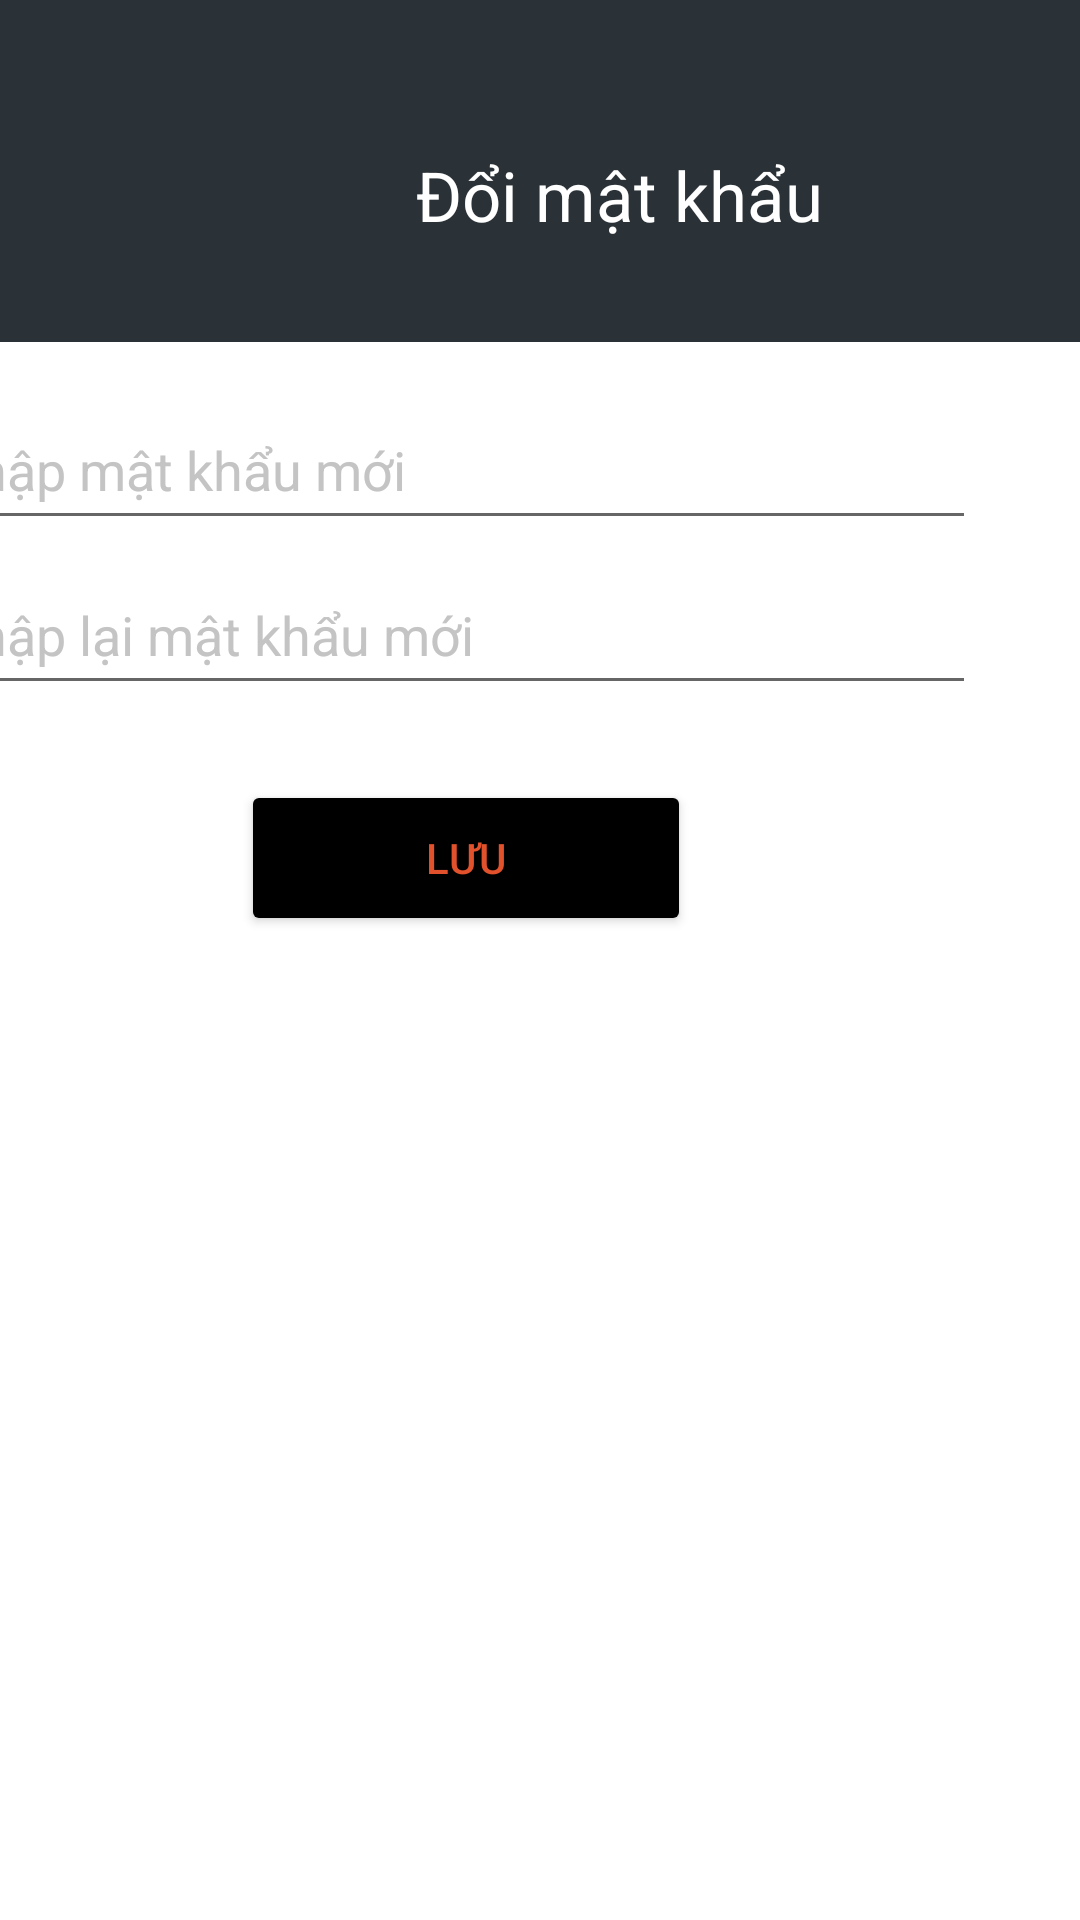

Reconstruct the res/layout file that produces this screen, plus the resources it refers to.
<!-- AndroidManifest.xml: application theme Theme.ChamCong -->
<!-- res/layout/activity_doimatkhau.xml -->
<?xml version="1.0" encoding="utf-8"?>
<LinearLayout xmlns:android="http://schemas.android.com/apk/res/android"
    xmlns:app="http://schemas.android.com/apk/res-auto"
    xmlns:tools="http://schemas.android.com/tools"
    android:layout_width="match_parent"
    android:layout_height="match_parent"
    tools:context=".Doimatkhau"
    android:orientation="horizontal">
    <LinearLayout
        android:layout_width="match_parent"
        android:layout_height="114dp"
        android:background="#2A3137">
        <TextView
            android:layout_width="285dp"
            android:layout_height="40dp"
            android:layout_alignParentLeft="true"
            android:layout_marginLeft="64dp"
            android:layout_alignParentTop="true"
            android:layout_marginTop="45dp"
            android:text="Đổi mật khẩu"
            android:textColor="@color/white"
            android:textSize="23sp"
            android:gravity="center_horizontal|center_vertical"
            />
    </LinearLayout>
    <RelativeLayout
        android:layout_width="match_parent"
        android:layout_height="250dp"
        android:layout_marginTop="115dp"
        android:layout_marginLeft="-410dp">
        <EditText
            android:id="@+id/newpw"
            android:layout_width="350dp"
            android:layout_height="50dp"
            android:layout_marginTop="15dp"
            android:layout_marginLeft="25dp"
            android:text="Nhập mật khẩu mới"
            android:textColor="#C4C4C4" />
        <EditText
            android:id="@+id/newpw2"
            android:layout_width="350dp"
            android:layout_height="50dp"
            android:layout_marginTop="70dp"
            android:layout_marginLeft="25dp"
            android:text="Nhập lại mật khẩu mới"
            android:textColor="#C4C4C4" />
        <Button
            android:layout_width="150dp"
            android:layout_height="52dp"
            android:layout_marginTop="25dp"
            android:layout_marginLeft="130dp"
            android:text="LƯU"
            android:textColor="#E1512C"
            android:backgroundTint="@color/black"
            android:layout_below="@id/newpw2"/>
    </RelativeLayout>

</LinearLayout>
<!-- resources referenced by this layout -->
<resources>
  <color name="black">#FF000000</color>
  <color name="white">#FFFFFFFF</color>
  <style name="Theme.ChamCong" parent="Theme.MaterialComponents.DayNight.DarkActionBar">
          
          <item name="colorPrimary">@color/purple_500</item>
          <item name="colorPrimaryVariant">@color/purple_700</item>
          <item name="colorOnPrimary">@color/white</item>
          
          <item name="colorSecondary">@color/teal_200</item>
          <item name="colorSecondaryVariant">@color/teal_700</item>
          <item name="colorOnSecondary">@color/black</item>
          
          <item name="android:statusBarColor" tools:targetApi="l">?attr/colorPrimaryVariant</item>
          
      </style>
  <color name="purple_500">#FF6200EE</color>
  <color name="purple_700">#FF3700B3</color>
  <color name="teal_200">#FF03DAC5</color>
  <color name="teal_700">#FF018786</color>
</resources>
